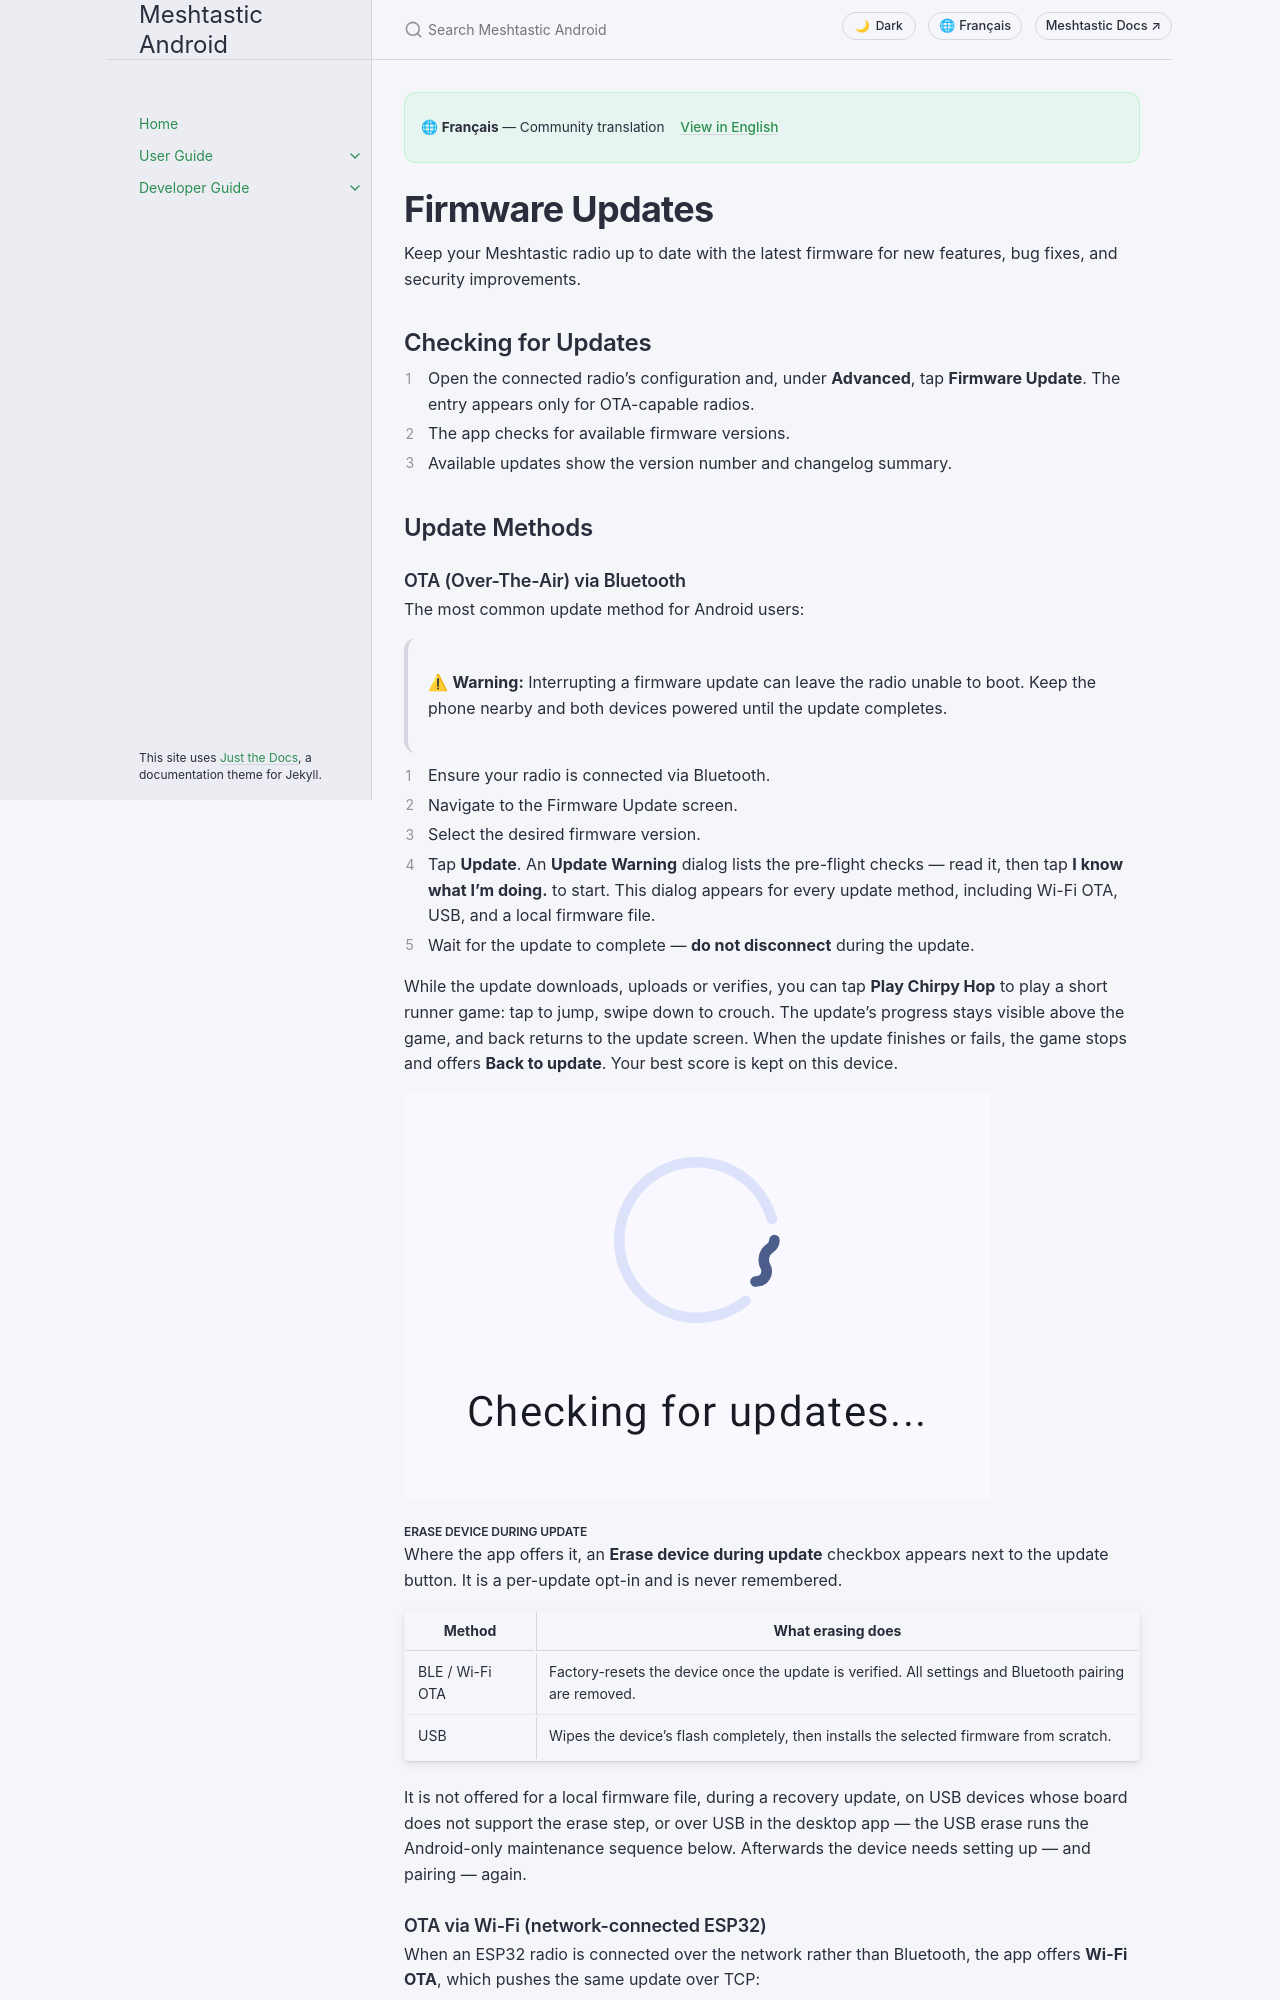

repository: meshtastic/Meshtastic-Android · page: v2.8.5/fr/user/firmware.html · generator: jekyll

---
title: Firmware Updates
nav_order: 13
last_updated: 2026-10-05
description: Update your radio firmware over Bluetooth or USB — OTA process, version channels, pre-flight checks, and recovery.
aliases:
  - firmware
  - update
  - ota
  - flash
---

# Firmware Updates

Keep your Meshtastic radio up to date with the latest firmware for new features, bug fixes, and security improvements.

## Checking for Updates

1. Open the connected radio's configuration and, under **Advanced**, tap **Firmware Update**. The entry appears only for OTA-capable radios.
2. The app checks for available firmware versions.
3. Available updates show the version number and changelog summary.

## Update Methods

### OTA (Over-The-Air) via Bluetooth

The most common update method for Android users:

> ⚠ **Warning:** Interrupting a firmware update can leave the radio unable to boot. Keep the phone nearby and both devices powered until the update completes.

1. Ensure your radio is connected via Bluetooth.
2. Navigate to the Firmware Update screen.
3. Select the desired firmware version.
4. Tap **Update**. An **Update Warning** dialog lists the pre-flight checks — read it, then tap **I know what I'm doing.** to start. This dialog appears for every update method, including Wi-Fi OTA, USB, and a local firmware file.
5. Wait for the update to complete — **do not disconnect** during the update.

While the update downloads, uploads or verifies, you can tap **Play Chirpy Hop** to play a short runner game: tap to jump, swipe down to crouch. The update's progress stays visible above the game, and back returns to the update screen. When the update finishes or fails, the game stops and offers **Back to update**. Your best score is kept on this device.

![Firmware checking for updates](../../assets/screenshots/firmware_checking.png)

#### Erase device during update

Where the app offers it, an **Erase device during update** checkbox appears next to the update button. It is a per-update opt-in and is never remembered.

| Method          | What erasing does                                                                                                                      |
| --------------- | -------------------------------------------------------------------------------------------------------------------------------------- |
| BLE / Wi-Fi OTA | Factory-resets the device once the update is verified. All settings and Bluetooth pairing are removed. |
| USB             | Wipes the device's flash completely, then installs the selected firmware from scratch.                                 |

It is not offered for a local firmware file, during a recovery update, on USB devices whose board does not support the erase step, or over USB in the desktop app — the USB erase runs the Android-only maintenance sequence below. Afterwards the device needs setting up — and pairing — again.
